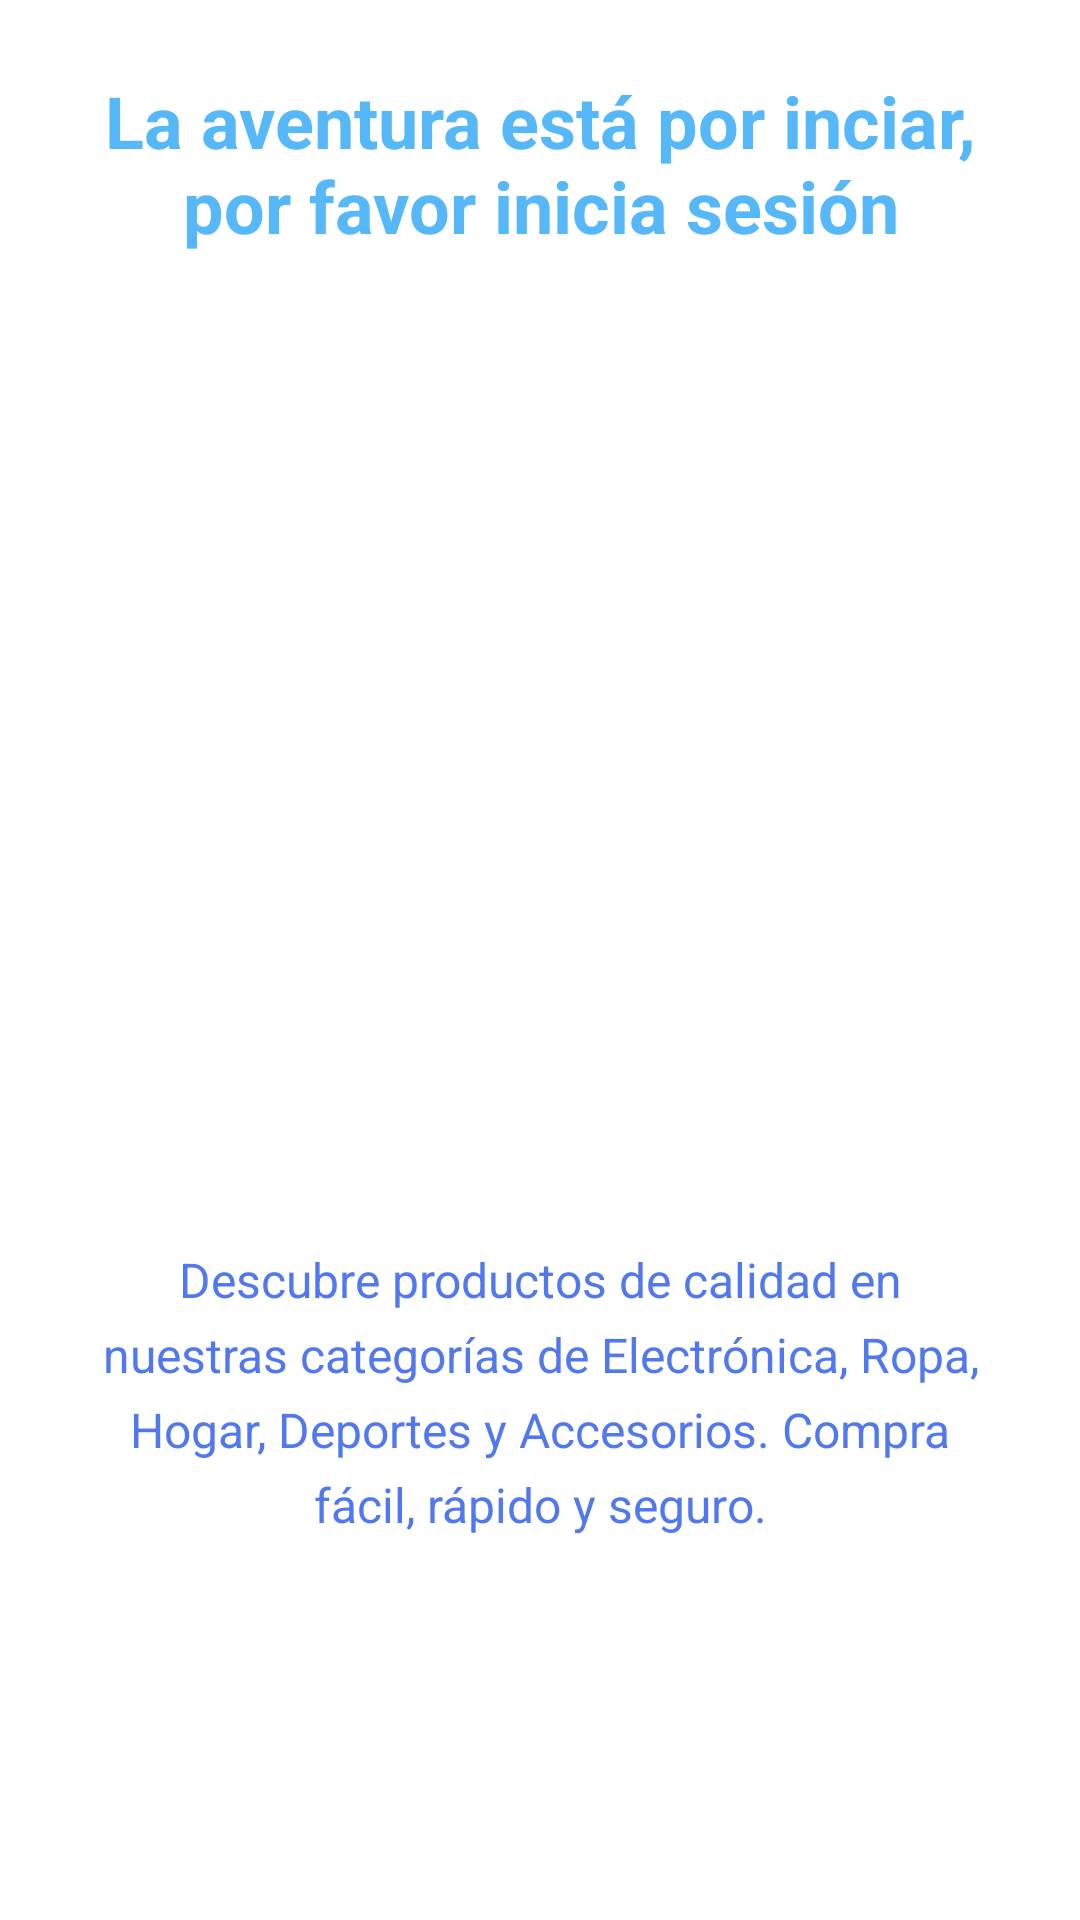

Layout XML and referenced resources for this Android screen:
<!-- AndroidManifest.xml: application theme Theme.ParcialSegundoMomento -->
<!-- res/layout/fragment_inicio.xml -->
<?xml version="1.0" encoding="utf-8"?>
<ScrollView xmlns:android="http://schemas.android.com/apk/res/android"
    xmlns:app="http://schemas.android.com/apk/res-auto"
    android:layout_width="match_parent"
    android:layout_height="match_parent"
    android:background="@color/white">

    <LinearLayout
        android:layout_width="match_parent"
        android:layout_height="wrap_content"
        android:orientation="vertical"
        android:padding="24dp"
        android:gravity="center_horizontal">

        <TextView
            android:id="@+id/tv_bienvenida"
            android:layout_width="wrap_content"
            android:layout_height="wrap_content"
            android:text="@string/welcome"
            android:textSize="24sp"
            android:textStyle="bold"
            android:textColor="@color/bluelight"
            android:gravity="center"
            android:paddingBottom="16dp"/>

        <ImageView
            android:id="@+id/iv_logo"
            android:layout_width="265dp"
            android:layout_height="307dp"
            app:layout_constraintBottom_toBottomOf="parent"
            app:layout_constraintEnd_toEndOf="parent"
            app:layout_constraintStart_toStartOf="parent"
            app:layout_constraintTop_toTopOf="parent"
            app:layout_constraintVertical_bias="0.34"
            app:srcCompat="@drawable/mainlogo" />

        <TextView
            android:id="@+id/tv_descripcion_tienda"
            android:layout_width="wrap_content"
            android:layout_height="wrap_content"
            android:text="@string/description_shop"
            android:textSize="16sp"
            android:textColor="@color/bluedark"
            android:gravity="center"
            android:padding="8dp"
            android:lineSpacingExtra="6dp" />
    </LinearLayout>
</ScrollView>
<!-- resources referenced by this layout -->
<resources>
  <color name="bluedark">#5178EE</color>
  <color name="bluelight">#56B8F9</color>
  <color name="white">#FFFFFF</color>
  <string name="description_shop">Descubre productos de calidad en nuestras categorías de Electrónica, Ropa, Hogar, Deportes y Accesorios. Compra fácil, rápido y seguro.</string>
  <string name="welcome">La aventura está por inciar, por favor inicia sesión</string>
  <style name="Theme.ParcialSegundoMomento" parent="Base.Theme.ParcialSegundoMomento" />
  <style name="Base.Theme.ParcialSegundoMomento" parent="Theme.Material3.DayNight.NoActionBar">
          
          
      </style>
</resources>
